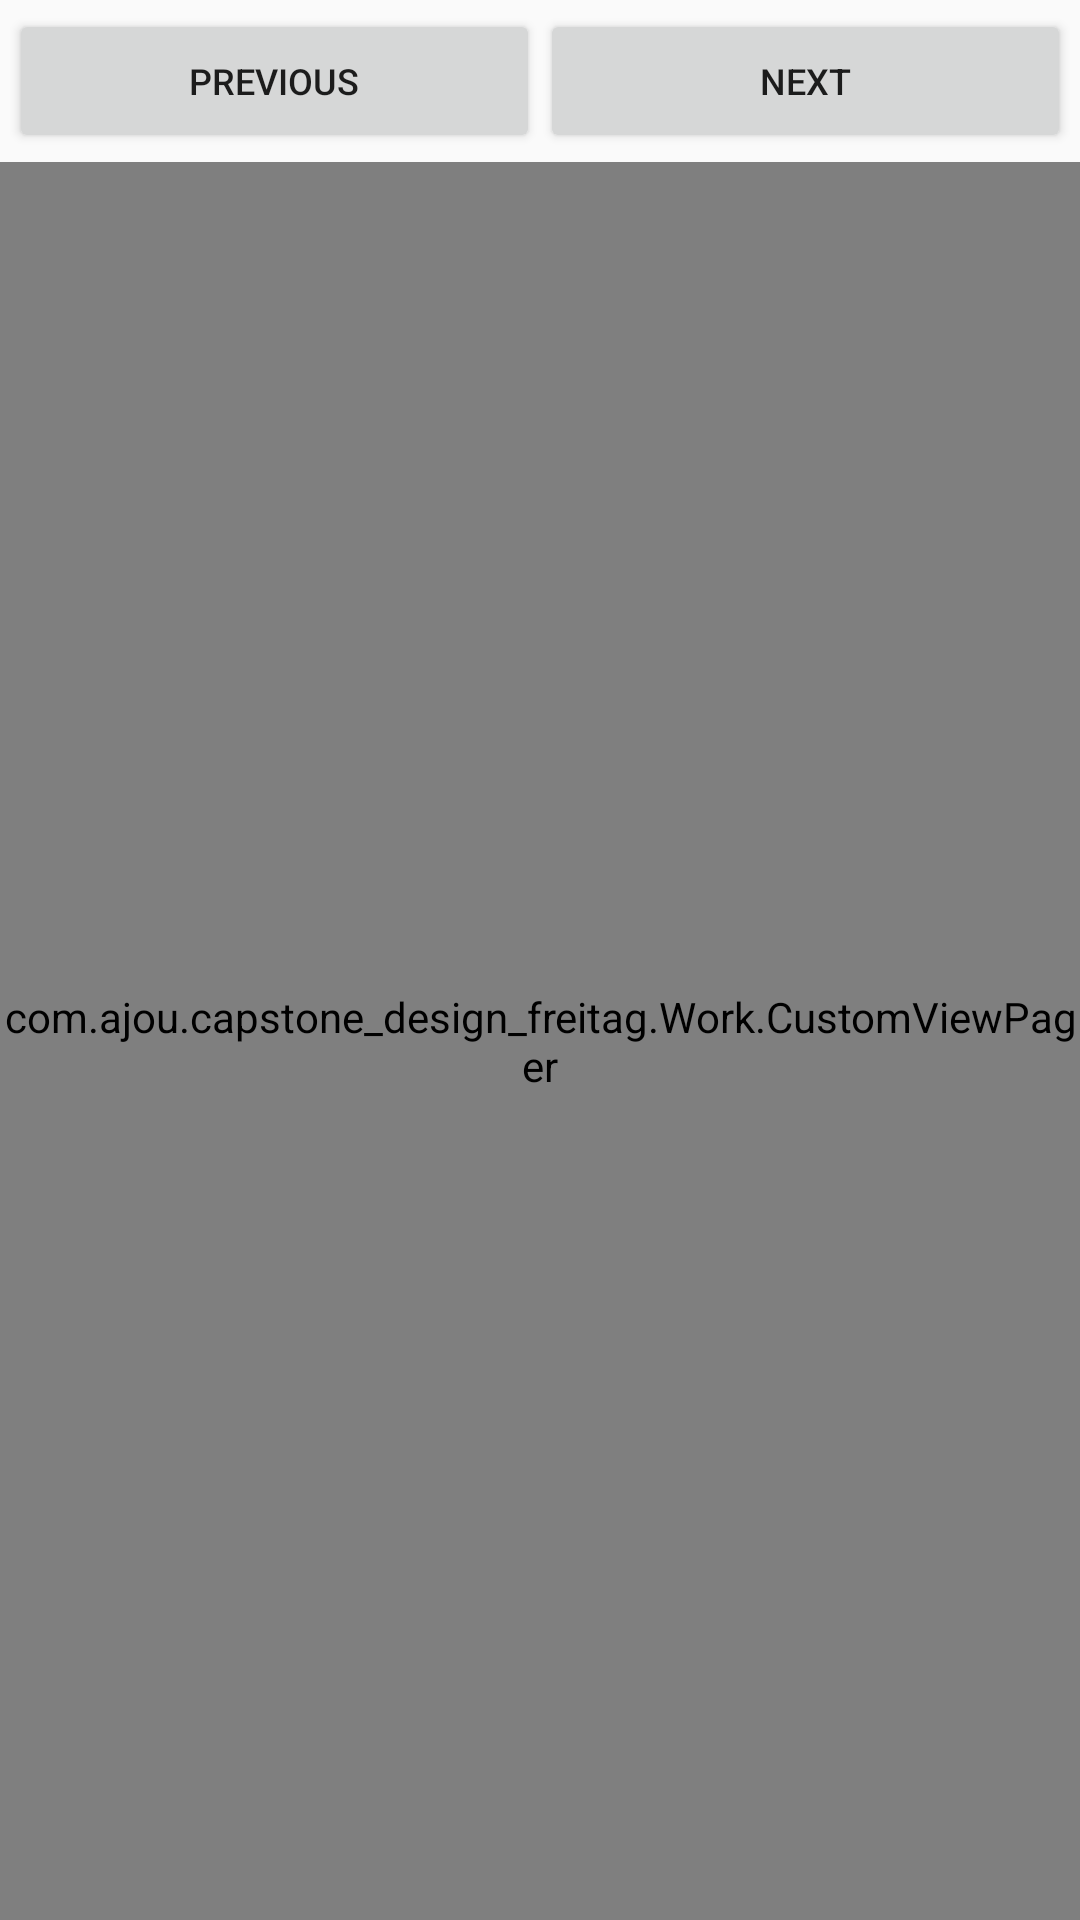

Here is an Android app screen rendered from its layout file. Give the layout XML and the strings, colors and styles it references.
<!-- AndroidManifest.xml: application theme AppTheme -->
<!-- res/layout/activity_bounding_box.xml -->
<?xml version="1.0" encoding="utf-8"?>
<LinearLayout
    xmlns:android="http://schemas.android.com/apk/res/android"
    xmlns:tools="http://schemas.android.com/tools"
    android:layout_width="match_parent"
    android:layout_height="match_parent"
    tools:context=".Work.BoundingBoxActivity"
    android:orientation="vertical">

    <LinearLayout
        android:layout_width="match_parent"
        android:layout_height="wrap_content"
        android:orientation="horizontal"
        android:padding="3dp">

        <Button android:id="@+id/btn_previous"
            android:layout_width="0dp"
            android:layout_height="wrap_content"
            android:layout_weight="1"
            android:text="PREVIOUS"
            android:textSize="12sp"
            android:onClick="mOnClick"/>

        <Button android:id="@+id/btn_next"
            android:layout_width="0dp"
            android:layout_height="wrap_content"
            android:layout_weight="1"
            android:text="Next"
            android:textSize="12sp"
            android:onClick="mOnClick"/>
    </LinearLayout>

    <com.ajou.capstone_design_freitag.Work.CustomViewPager
        android:layout_width="match_parent"
        android:layout_height="match_parent"
        android:id="@+id/viewPager"/>

</LinearLayout>
<!-- resources referenced by this layout -->
<resources>
  <style name="AppTheme" parent="Theme.AppCompat.Light">
          
          <item name="colorPrimary">@color/colorPrimary</item>
          <item name="colorPrimaryDark">@color/colorPrimaryDark</item>
          <item name="colorAccent">@color/colorPlaybackIndicator</item>
      </style>
  <color name="colorPrimary">#FFFFFF</color>
  <color name="colorPrimaryDark">#030304</color>
  <color name="colorPlaybackIndicator">#b2253571</color>
</resources>
